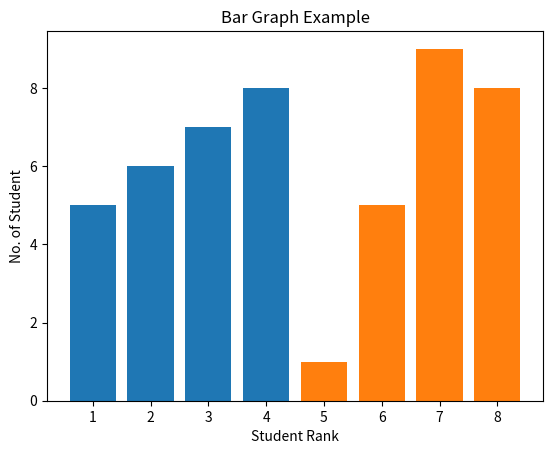

This chart was generated by the following Python code:
import matplotlib.pyplot as plt

plt.bar( [1,2,3,4], [5,6,7,8], label = 'Example 1')
plt.bar( [6,7,8,5], [5,9,8,1], label = 'Example 2')

plt.title('Bar Graph Example') 
#plt.legend()
plt.xlabel('Student Rank')
plt.ylabel('No. of Student')
plt.show()
